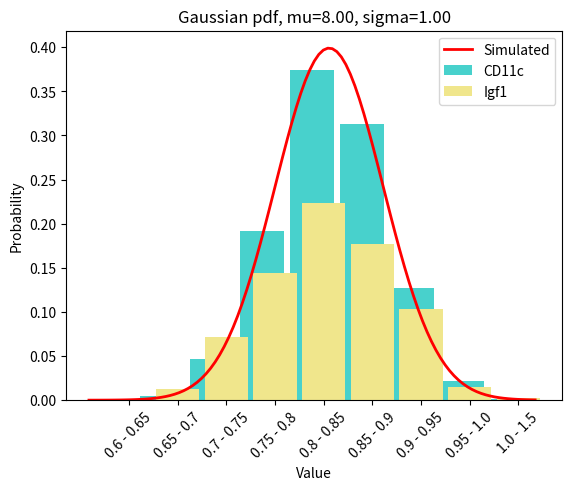

This figure's Python source:
import matplotlib.pyplot as plt
import numpy as np
import scipy.stats as st


"""
Figure is from:
A novel microglial subset plays a key
role in myelinogenesis in developing brain
[redacted]
"""

# Set distribution parameters
mu = 8
sigma = 1 #10
N = int(1e4)

# Get samples
samples = np.random.normal( mu, sigma, N )

# Plot theoretical pdf in red
nbins = 100
counts, edges = np.histogram( samples, bins=nbins )
x_axis = ( edges[ 1: ] + edges[ :-1] ) / 2
n_pdf = np.divide( counts, np.trapz( counts, x_axis ) )
fig, ax = plt.subplots()
ax.plot(x_axis, st.norm.pdf( x_axis, mu, sigma ), 'r-', linewidth=2 )

# Plot CD11c using 9 bins
nbins = 9
counts, edges = np.histogram( samples, bins=nbins )
x_axis = ( edges[ 1: ] + edges[ :-1] ) / 2
n_pdf = np.divide( counts, np.trapz( counts, x_axis ) )
ax.bar( x_axis, n_pdf, color='mediumturquoise' )

# Plot Igf1
sigma = 1
samples = np.random.normal( mu, sigma, N )
nbins = 9
counts, edges = np.histogram( samples, bins=nbins )
x_axis = ( edges[ 1: ] + edges[ :-1] ) / 2
n_pdf = np.divide( counts, np.trapz( counts, x_axis ) )
idx = [ (nbins // 2 ) - 1, nbins // 2, (nbins // 2 ) + 1 ]
n_pdf[ idx ] *= .6
ax.bar( x_axis, n_pdf, color='khaki' )

plt.title(f"Gaussian pdf, mu={mu:.2f}, sigma={sigma:.2f}")
plt.xlabel('Value')
plt.ylabel('Probability')
plt.legend([ 'Simulated', 'CD11c', 'Igf1'])

xticklabels = [ '0.6 - 0.65',
                    '0.65 - 0.7',
                    '0.7 - 0.75',
                    '0.75 - 0.8',
                    '0.8 - 0.85',
                    '0.85 - 0.9',
                    '0.9 - 0.95',
                    '0.95 - 1.0',
                    '1.0 - 1.5' ]
ax.set_xticks(x_axis, labels=xticklabels, rotation=45)

plt.show()
